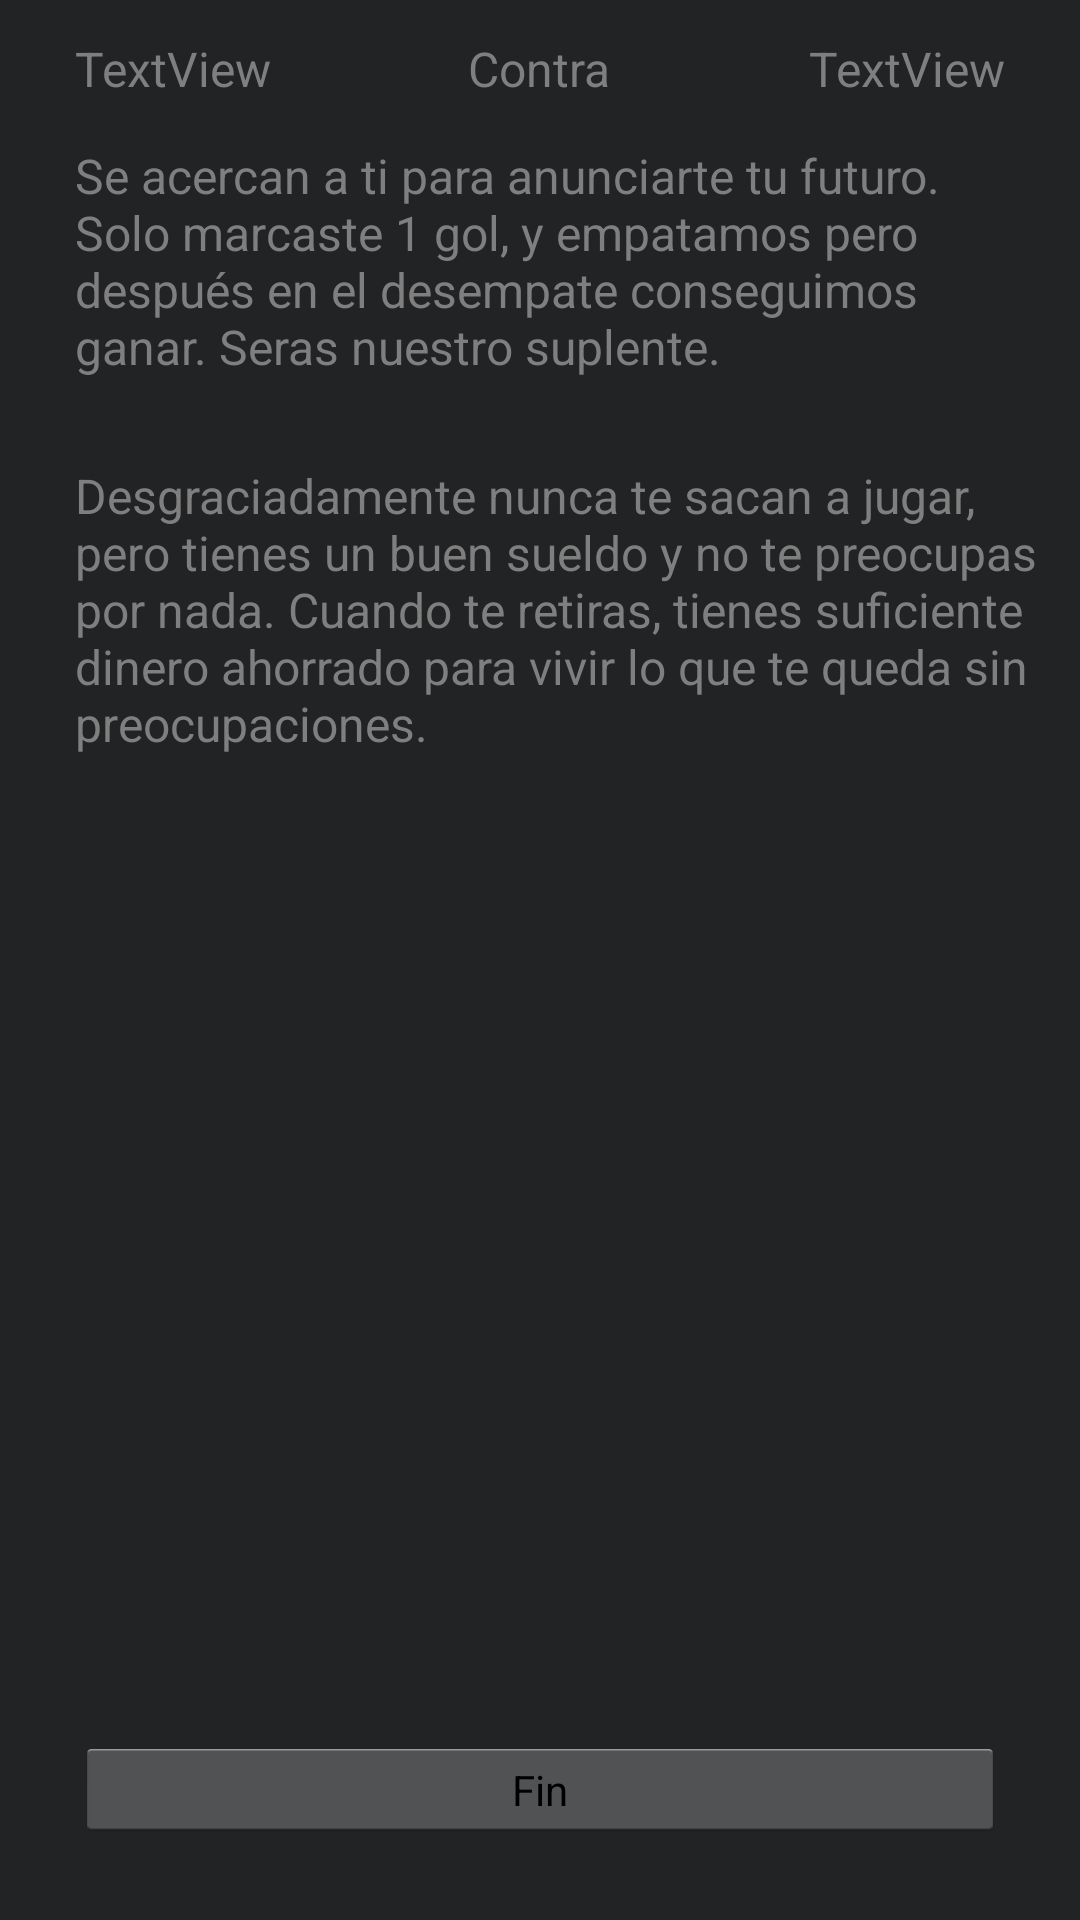

The Android layout XML behind this screen, and the referenced resources:
<!-- AndroidManifest.xml: application theme AppTheme -->
<!-- res/layout/activity_partido_final.xml -->
<?xml version="1.0" encoding="utf-8"?>
<RelativeLayout xmlns:android="http://schemas.android.com/apk/res/android"
    xmlns:tools="http://schemas.android.com/tools"
    android:layout_width="match_parent"
    android:layout_height="match_parent"
    android:background="@color/fondo_aplicacion"
    android:padding="12sp"
    tools:context="com.vampirex.proyecto.PartidoFinalActivity">


    <TextView
        android:id="@+id/tx_equipolocal"
        android:layout_width="wrap_content"
        android:layout_height="wrap_content"
        android:layout_alignParentLeft="true"
        android:layout_alignParentStart="true"
        android:layout_alignParentTop="true"
        android:layout_marginLeft="@dimen/margin_left_pantallaInicial"
        android:layout_marginStart="@dimen/margin_left_pantallaInicial"
        android:text="TextView"
        android:textSize="@dimen/tamaño_texto_dias" />

    <TextView
        android:id="@+id/tx_contra"
        android:layout_width="wrap_content"
        android:layout_height="wrap_content"
        android:layout_alignBaseline="@+id/tx_equipolocal"
        android:layout_alignBottom="@+id/tx_equipolocal"
        android:layout_centerHorizontal="true"
        android:text="@string/etiquetaEquipocontra"
        android:textSize="@dimen/tamaño_texto_dias" />

    <TextView
        android:id="@+id/tx_equipoVisitante"
        android:layout_width="wrap_content"
        android:layout_height="wrap_content"
        android:layout_alignParentRight="true"
        android:layout_alignParentEnd="true"
        android:layout_alignParentTop="true"
        android:layout_marginRight="@dimen/margin_left_pantallaInicial"
        android:layout_marginEnd="@dimen/margin_left_pantallaInicial"
        android:text="TextView"
        android:textSize="@dimen/tamaño_texto_dias" />

    <TextView
        android:id="@+id/tx_textoparte1"
        android:layout_width="match_parent"
        android:layout_height="wrap_content"
        android:layout_below="@+id/tx_equipolocal"
        android:layout_marginBottom="@dimen/margin_top_pantallaInicial"
        android:layout_marginEnd="@dimen/margin_left_pantallaInicial"
        android:layout_marginLeft="@dimen/margin_left_pantallaInicial"
        android:layout_marginRight="@dimen/margin_left_pantallaInicial"
        android:layout_marginStart="@dimen/margin_left_pantallaInicial"
        android:layout_marginTop="@dimen/margin_top_pantallaInicial"
        android:text="@string/final_1_gol_parte1"
        android:textColor="@color/color_texto_aplicacion"
        android:textSize="@dimen/tamaño_texto_general" />

    <TextView
        android:id="@+id/tx_textoparte2"
        android:layout_width="match_parent"
        android:layout_height="wrap_content"
        android:layout_alignLeft="@+id/tx_textoparte1"
        android:layout_alignStart="@+id/tx_textoparte1"
        android:layout_below="@+id/tx_textoparte1"
        android:layout_marginTop="14dp"
        android:text="@string/final_1_gol_parte2"
        android:textColor="@color/color_texto_aplicacion"
        android:textSize="@dimen/tamaño_texto_general" />

    <Button
        android:id="@+id/bt_siguiente"
        android:layout_width="match_parent"
        android:layout_height="35dp"
        android:layout_alignParentBottom="true"
        android:layout_centerHorizontal="true"
        android:layout_marginBottom="@dimen/margin_top_pantallaInicial"
        android:layout_marginEnd="@dimen/margin_left_pantallaInicial"
        android:layout_marginLeft="@dimen/margin_left_pantallaInicial"
        android:layout_marginRight="@dimen/margin_left_pantallaInicial"
        android:layout_marginStart="@dimen/margin_left_pantallaInicial"
        android:onClick="clickBotonFinal"
        android:text="@string/bt_final"
        android:textSize="14sp" />

</RelativeLayout>
<!-- resources referenced by this layout -->
<resources>
  <color name="color_texto_aplicacion">#7f7f7f</color>
  <color name="fondo_aplicacion">#222325</color>
  <dimen name="margin_left_pantallaInicial">13dp</dimen>
  <dimen name="margin_top_pantallaInicial">14dp</dimen>
  <string name="bt_final">Fin</string>
  <string name="etiquetaEquipocontra">Contra</string>
  <string name="final_1_gol_parte1">Se acercan a ti para anunciarte tu futuro. Solo marcaste 1 gol, y empatamos pero después en el desempate conseguimos ganar. Seras nuestro suplente.</string>
  <string name="final_1_gol_parte2">Desgraciadamente nunca te sacan a jugar, pero tienes un buen sueldo y no te preocupas por nada. Cuando te retiras, tienes suficiente dinero ahorrado para vivir lo que te queda sin preocupaciones.</string>
  <style name="AppTheme" parent="android:Theme.Holo.Light.DarkActionBar">
          <item name="android:textColor">@color/color_texto_aplicacion</item>
          <item name="android:background">@color/fondo_aplicacion</item>
      </style>
</resources>
